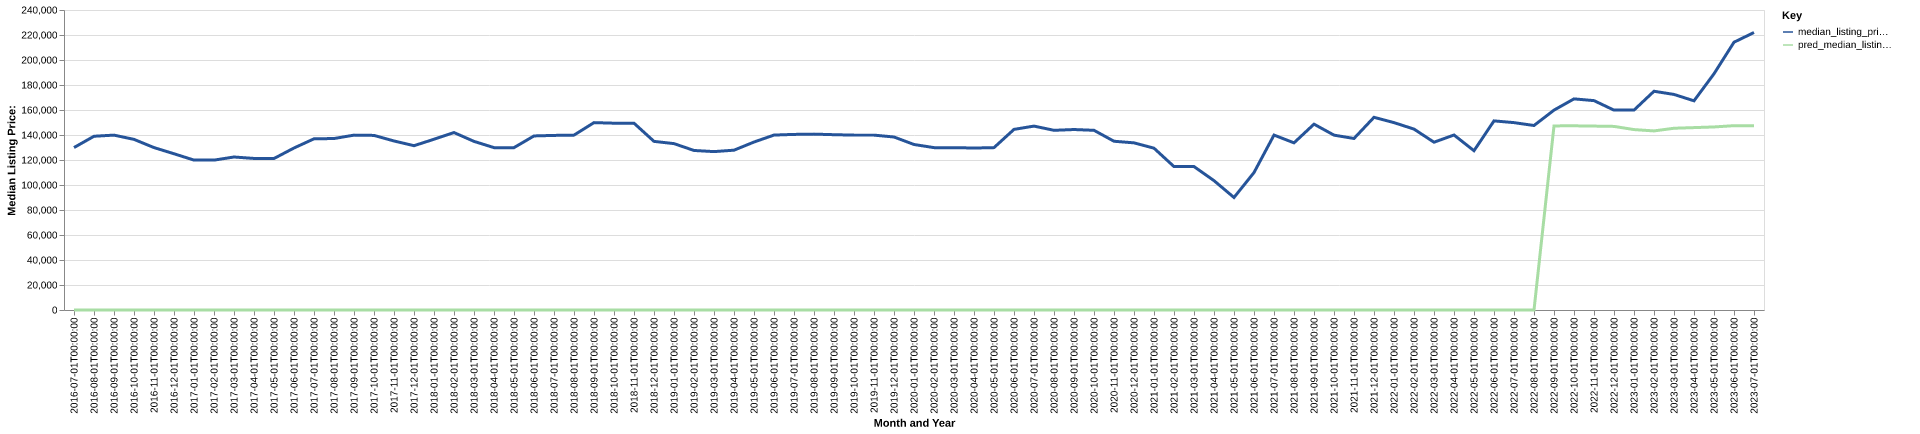

The data file committed next to this chart (first rows):
date, time_idx, median_listing_price, thirty_year_interest_rate_five, month, county_name, active_listing_count, median_days_on_market, pred_median_listing_price, month_year
2016-07-01, 0, 129950, 3.72, 7, lawrence, oh, 282.0, 87.0, 0, Jul-2016
2016-08-01, 1, 139000, 3.73, 8, lawrence, oh, 278.0, 88.0, 0, Aug-2016
2016-09-01, 2, 139900, 3.66, 9, lawrence, oh, 264.0, 89.0, 0, Sep-2016
2016-10-01, 3, 136500, 3.64, 10, lawrence, oh, 265.0, 87.0, 0, Oct-2016
2016-11-01, 4, 129925, 3.66, 11, lawrence, oh, 267.0, 88.0, 0, Nov-2016
2016-12-01, 5, 125000, 3.48, 12, lawrence, oh, 236.0, 101.0, 0, Dec-2016
2017-01-01, 6, 119925, 3.45, 1, lawrence, oh, 229.0, 108.0, 0, Jan-2017
2017-02-01, 7, 119900, 3.5, 2, lawrence, oh, 224.0, 112.0, 0, Feb-2017
2017-03-01, 8, 122400, 3.52, 3, lawrence, oh, 227.0, 87.0, 0, Mar-2017
2017-04-01, 9, 121250, 4.03, 4, lawrence, oh, 224.0, 83.0, 0, Apr-2017
2017-05-01, 10, 121200, 4.32, 5, lawrence, oh, 236.0, 78.0, 0, May-2017
2017-06-01, 11, 129600, 4.2, 6, lawrence, oh, 244.0, 77.0, 0, Jun-2017
2017-07-01, 12, 136950, 4.19, 7, lawrence, oh, 265.0, 80.0, 0, Jul-2017
2017-08-01, 13, 137175, 4.3, 8, lawrence, oh, 270.0, 81.0, 0, Aug-2017
2017-09-01, 14, 139900, 4.1, 9, lawrence, oh, 276.0, 89.0, 0, Sep-2017
2017-10-01, 15, 139675, 4.05, 10, lawrence, oh, 252.0, 101.0, 0, Oct-2017
2017-11-01, 16, 135225, 3.94, 11, lawrence, oh, 234.0, 110.0, 0, Nov-2017
2017-12-01, 17, 131450, 4.03, 12, lawrence, oh, 215.0, 122.0, 0, Dec-2017
2018-01-01, 18, 136600, 3.93, 1, lawrence, oh, 203.0, 120.0, 0, Jan-2018
2018-02-01, 19, 141950, 3.83, 2, lawrence, oh, 192.0, 104.0, 0, Feb-2018
2018-03-01, 20, 134900, 3.94, 3, lawrence, oh, 180.0, 71.0, 0, Mar-2018
2018-04-01, 21, 129900, 3.95, 4, lawrence, oh, 193.0, 62.0, 0, Apr-2018
2018-05-01, 22, 129900, 3.99, 5, lawrence, oh, 196.0, 64.0, 0, May-2018
2018-06-01, 23, 139250, 4.15, 6, lawrence, oh, 213.0, 72.0, 0, Jun-2018
2018-07-01, 24, 139675, 4.4, 7, lawrence, oh, 220.0, 69.0, 0, Jul-2018
2018-08-01, 25, 139900, 4.46, 8, lawrence, oh, 223.0, 71.0, 0, Aug-2018
2018-09-01, 26, 149900, 4.58, 9, lawrence, oh, 220.0, 75.0, 0, Sep-2018
2018-10-01, 27, 149450, 4.66, 10, lawrence, oh, 234.0, 79.0, 0, Oct-2018
2018-11-01, 28, 149450, 4.62, 11, lawrence, oh, 232.0, 92.0, 0, Nov-2018
2018-12-01, 29, 134900, 4.54, 12, lawrence, oh, 217.0, 108.0, 0, Dec-2018
2019-01-01, 30, 133100, 4.6, 1, lawrence, oh, 202.0, 119.0, 0, Jan-2019
2019-02-01, 31, 127626, 4.72, 2, lawrence, oh, 193.0, 124.0, 0, Feb-2019
2019-03-01, 32, 126715, 4.9, 3, lawrence, oh, 195.0, 107.0, 0, Mar-2019
2019-04-01, 33, 127852, 4.94, 4, lawrence, oh, 205.0, 85.0, 0, Apr-2019
2019-05-01, 34, 134375, 4.75, 5, lawrence, oh, 212.0, 72.0, 0, May-2019
2019-06-01, 35, 139950, 4.51, 6, lawrence, oh, 208.0, 78.0, 0, Jun-2019
2019-07-01, 36, 140475, 4.41, 7, lawrence, oh, 223.0, 75.0, 0, Jul-2019
2019-08-01, 37, 140700, 4.41, 8, lawrence, oh, 228.0, 75.0, 0, Aug-2019
2019-09-01, 38, 140250, 4.2, 9, lawrence, oh, 233.0, 79.0, 0, Sep-2019
2019-10-01, 39, 139900, 4.14, 10, lawrence, oh, 233.0, 82.0, 0, Oct-2019
2019-11-01, 40, 139900, 3.84, 11, lawrence, oh, 208.0, 81.0, 0, Nov-2019
2019-12-01, 41, 138400, 3.81, 12, lawrence, oh, 210.0, 95.0, 0, Dec-2019
2020-01-01, 42, 132400, 3.75, 1, lawrence, oh, 198.0, 108.0, 0, Jan-2020
2020-02-01, 43, 129900, 3.73, 2, lawrence, oh, 184.0, 101.0, 0, Feb-2020
2020-03-01, 44, 129900, 3.78, 3, lawrence, oh, 168.0, 104.0, 0, Mar-2020
2020-04-01, 45, 129575, 3.75, 4, lawrence, oh, 154.0, 101.0, 0, Apr-2020
2020-05-01, 46, 129900, 3.74, 5, lawrence, oh, 147.0, 100.0, 0, May-2020
2020-06-01, 47, 144500, 3.72, 6, lawrence, oh, 129.0, 77.0, 0, Jun-2020
2020-07-01, 48, 147125, 3.49, 7, lawrence, oh, 124.0, 68.0, 0, Jul-2020
2020-08-01, 49, 143750, 3.65, 8, lawrence, oh, 122.0, 71.0, 0, Aug-2020
2020-09-01, 50, 144375, 3.33, 9, lawrence, oh, 120.0, 71.0, 0, Sep-2020
2020-10-01, 51, 143750, 3.28, 10, lawrence, oh, 116.0, 73.0, 0, Oct-2020
2020-11-01, 52, 135000, 3.21, 11, lawrence, oh, 110.0, 71.0, 0, Nov-2020
2020-12-01, 53, 133725, 3.07, 12, lawrence, oh, 107.0, 71.0, 0, Dec-2020
2021-01-01, 54, 129450, 2.99, 1, lawrence, oh, 109.0, 82.0, 0, Jan-2021
2021-02-01, 55, 114725, 2.93, 2, lawrence, oh, 102.0, 68.0, 0, Feb-2021
2021-03-01, 56, 114750, 2.88, 3, lawrence, oh, 93.0, 71.0, 0, Mar-2021
2021-04-01, 57, 103487, 2.84, 4, lawrence, oh, 80.0, 79.0, 0, Apr-2021
2021-05-01, 58, 90000, 2.71, 5, lawrence, oh, 93.0, 46.0, 0, May-2021
2021-06-01, 59, 109975, 2.79, 6, lawrence, oh, 77.0, 53.0, 0, Jun-2021
... 25 more rows
